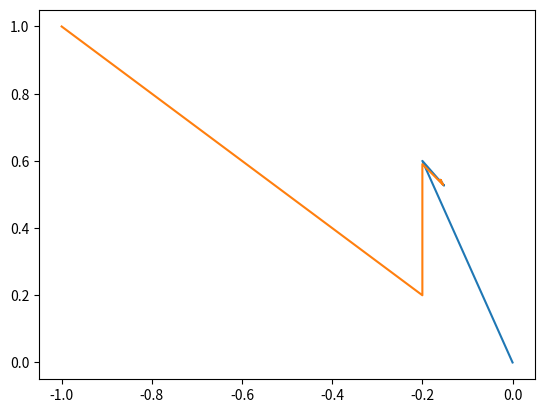

Reproduce this figure in Python.
import matplotlib.pyplot as plt
import math

# x,y startpunkt, c: antall iterasjoner, a: 2d array for plottet
# itererer til fiksjonspunkt for formelen 1/5(xy+y^2-1, x^3-y^2+3)
def fiksjon(x,y,c, a):
	if c <= 0:
		return x,y,a
	x,y,a = fiksjon(x,y,c-1, a)
	a[0].append(x)
	a[1].append(y)
	return (x*y+pow(y,2)-1)/5, (pow(x,3)-pow(y,2)+3) / 5, a

a = [[],[]]
a2 = [[],[]]

fiksjon(0,0,30, a)
fiksjon(-1,1,30, a2)

plt.plot(a[0], a[1])
plt.plot(a2[0], a2[1])
plt.show()
